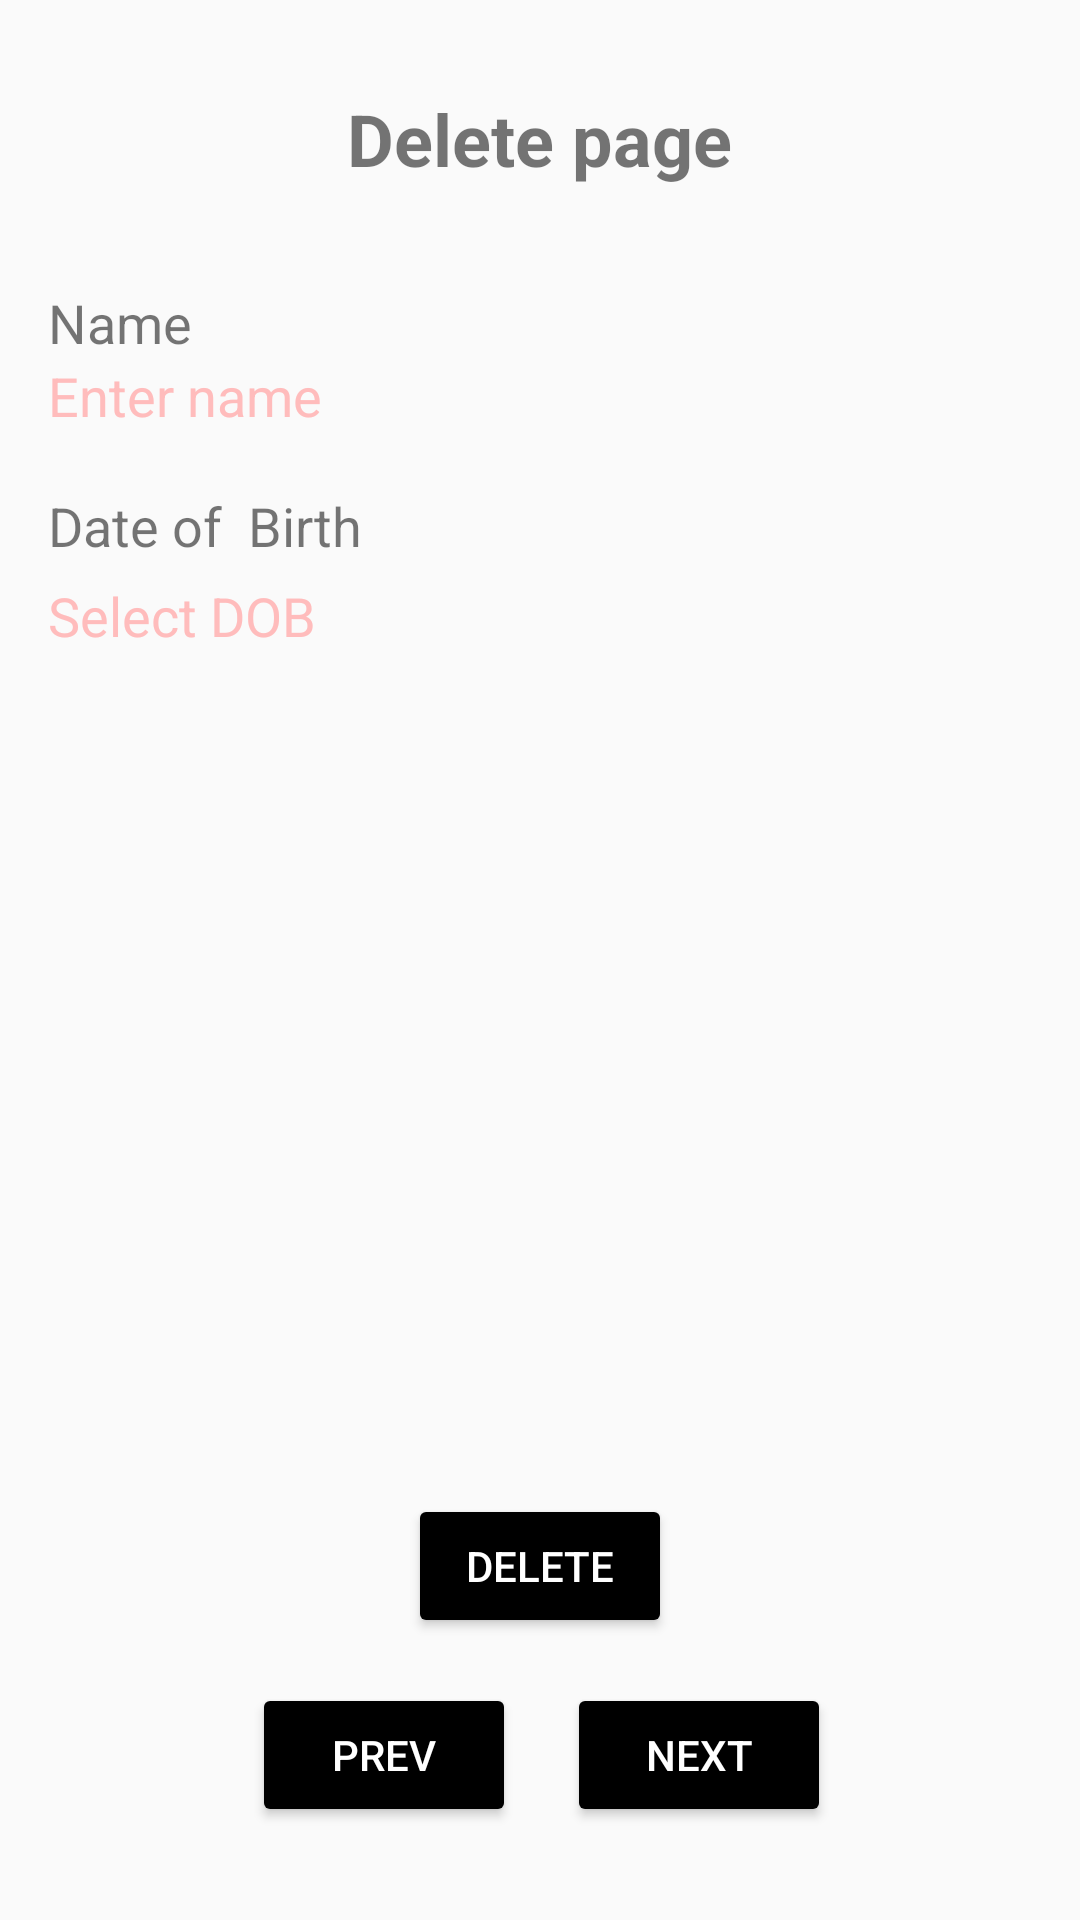

Reconstruct the res/layout file that produces this screen, plus the resources it refers to.
<!-- AndroidManifest.xml: application theme AppTheme -->
<!-- res/layout/activity_delete_page.xml -->
<?xml version="1.0" encoding="utf-8"?>
<RelativeLayout
    xmlns:android="http://schemas.android.com/apk/res/android"
    android:layout_width="fill_parent"
    android:layout_height="fill_parent"
    android:paddingLeft="16dp"
    android:paddingRight="16dp" >


    <TextView
        android:id="@+id/tvTitle"
        android:layout_width="wrap_content"
        android:layout_height="wrap_content"
        android:layout_alignParentTop="true"
        android:layout_centerHorizontal="true"
        android:layout_marginTop="30dp"
        android:textSize="24dp"
        android:textStyle="bold"
        android:text="Delete page" />

    <TextView
        android:id="@+id/tvName"
        android:layout_width="wrap_content"
        android:layout_height="wrap_content"
        android:layout_marginTop="33dp"
        android:textSize="18dp"
        android:text="Name"
        android:layout_below="@+id/tvTitle"
        android:layout_alignParentStart="true" />

    <TextView
        android:id="@+id/tvDOBLabel"
        android:layout_width="wrap_content"
        android:layout_height="wrap_content"
        android:text="Date of  Birth"
        android:textSize="18dp"
        android:layout_below="@+id/tvViewName"
        android:layout_alignParentStart="true"
        android:layout_marginTop="19dp" />

    <TextView
        android:id="@+id/tvViewName"
        android:layout_width="wrap_content"
        android:layout_height="wrap_content"
        android:ems="10"
        android:inputType="textPersonName"
        android:text="@string/enter_name"
        android:textColor="@color/colorPrimary"
        android:layout_below="@+id/tvName"
        android:textSize="18dp"
        android:layout_toStartOf="@+id/bNext" />

    <TextView
        android:id="@+id/tvViewDOB"
        android:layout_width="wrap_content"
        android:layout_height="wrap_content"
        android:ems="10"
        android:inputType="text"
        android:imeOptions="actionDone"
        android:textIsSelectable="true"
        android:text="@string/enter_dob"
        android:onClick="setDate"
        android:textColor="@color/colorPrimary"
        android:layout_alignTop="@+id/tvDOBLabel"
        android:layout_alignStart="@+id/tvViewName"
        android:textSize="18dp"
        android:layout_marginTop="30dp" />

    <Button
        style="@style/Widget.AppCompat.Button.Colored"
        android:id="@+id/bPrev"
        android:layout_width="wrap_content"
        android:layout_height="wrap_content"
        android:text="@string/prev_txt"
        android:layout_marginBottom="31dp"
        android:layout_marginEnd="17dp"
        android:layout_alignParentBottom="true"
        android:layout_toStartOf="@+id/bNext" />
    <Button
        style="@style/Widget.AppCompat.Button.Colored"
        android:id="@+id/bNext"
        android:layout_width="wrap_content"
        android:layout_height="wrap_content"
        android:text="@string/next_txt"
        android:layout_alignBaseline="@+id/bPrev"
        android:layout_alignBottom="@+id/bPrev"
        android:layout_alignParentEnd="true"
        android:layout_marginEnd="67dp" />

    <Button
        style="@style/Widget.AppCompat.Button.Colored"
        android:id="@+id/bDelete"
        android:layout_width="wrap_content"
        android:layout_height="wrap_content"
        android:layout_marginBottom="15dp"
        android:text="Delete"
        android:layout_above="@+id/bPrev"
        android:layout_centerHorizontal="true" />

</RelativeLayout>
<!-- resources referenced by this layout -->
<resources>
  <color name="colorPrimary">#ffbcbc</color>
  <string name="enter_dob">Select DOB</string>
  <string name="enter_name">Enter name</string>
  <string name="next_txt">Next</string>
  <string name="prev_txt">Prev</string>
  <style name="AppTheme" parent="Theme.AppCompat.Light">
          
          <item name="colorPrimary">@color/colorPrimary</item>
          <item name="colorPrimaryDark">@color/colorPrimaryDark</item>
          <item name="colorAccent">@color/colorAccent</item>
      </style>
  <color name="colorPrimaryDark">#ff6b6b</color>
  <color name="colorAccent">#000000</color>
</resources>
